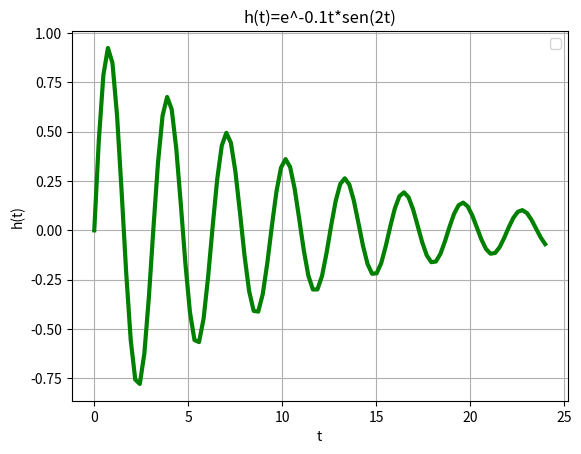

Reproduce this figure in Python.
import matplotlib.pyplot as plt
import numpy as np
import math as m
t=np.linspace(0,24,100)
h=(m.e**(-0.1*t))*np.sin(2*t)
plt.plot(t,h,linewidth=3,color='green')
plt.legend()
plt.title('h(t)=e^-0.1t*sen(2t)')
plt.xlabel('t')
plt.ylabel('h(t)')
plt.grid(True)
plt.savefig('graf1d.png')
plt.show()
